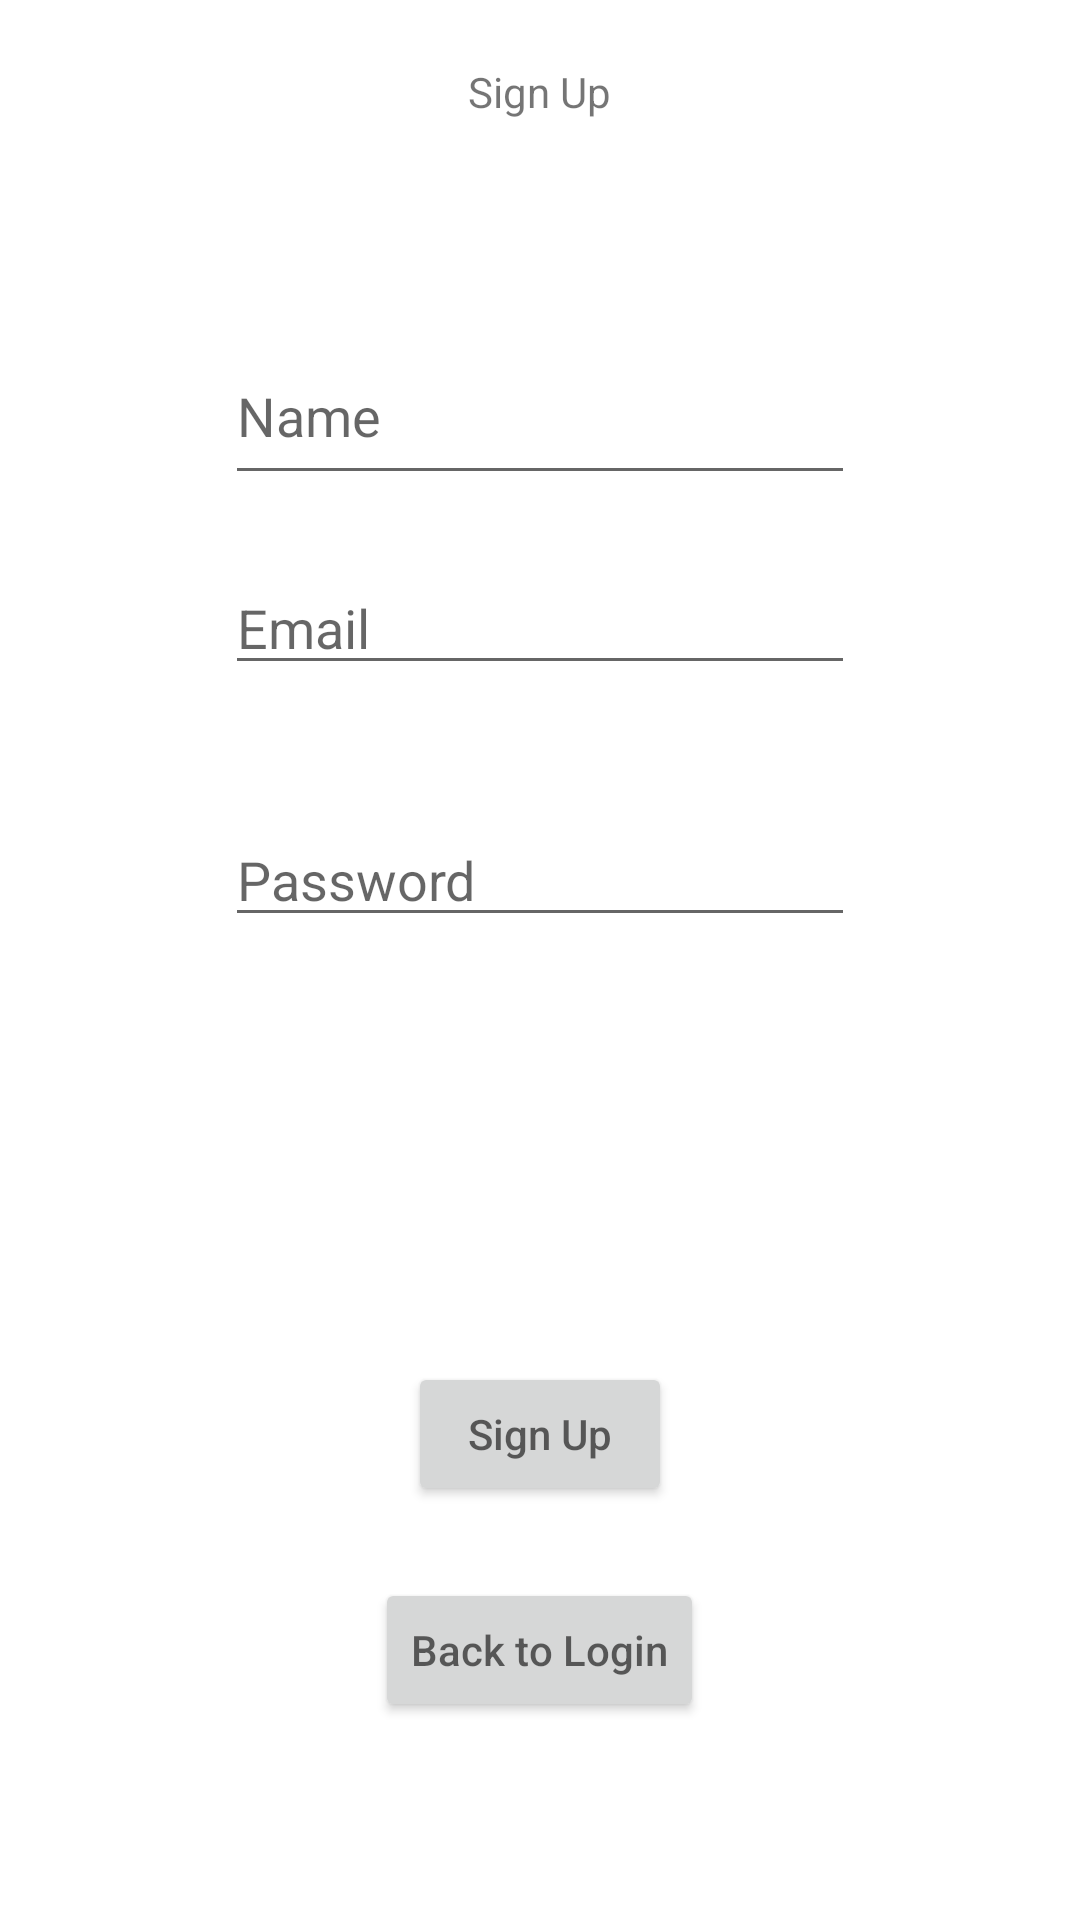

Here is an Android app screen rendered from its layout file. Give the layout XML and the strings, colors and styles it references.
<!-- AndroidManifest.xml: application theme Theme.InstantYummy -->
<!-- res/layout/activity_signup.xml -->
<?xml version="1.0" encoding="utf-8"?>
<RelativeLayout xmlns:android="http://schemas.android.com/apk/res/android"
    xmlns:app="http://schemas.android.com/apk/res-auto"
    xmlns:tools="http://schemas.android.com/tools"
    android:layout_width="match_parent"
    android:layout_height="match_parent">

    <TextView
        android:id="@+id/textViewUserSignUpSignUpLabel"
        android:layout_width="wrap_content"
        android:layout_height="wrap_content"
        android:layout_alignParentTop="true"
        android:layout_centerHorizontal="true"
        android:layout_marginTop="21dp"
        android:text="Sign Up"/>

    <EditText
        android:id="@+id/editTextName"
        android:layout_width="wrap_content"
        android:layout_height="56dp"
        android:layout_alignParentTop="true"
        android:layout_centerHorizontal="true"
        android:layout_marginTop="109dp"
        android:ems="10"
        android:inputType="textPersonName"
        android:hint="Name" />

    <EditText
        android:id="@+id/editTextUsername"
        android:layout_width="wrap_content"
        android:layout_height="wrap_content"
        android:layout_alignParentTop="true"
        android:layout_centerHorizontal="true"
        android:layout_marginTop="187dp"
        android:ems="10"
        android:inputType="textPersonName"
        android:hint="Email" />

    <EditText
        android:id="@+id/editTextPassword"
        android:layout_width="wrap_content"
        android:layout_height="wrap_content"
        android:layout_alignParentTop="true"
        android:layout_centerHorizontal="true"
        android:layout_marginTop="271dp"
        android:ems="10"
        android:inputType="textPersonName"
        android:hint="Password" />

    <Button
        android:id="@+id/buttonSignup"
        android:layout_width="wrap_content"
        android:layout_height="wrap_content"
        android:layout_alignParentTop="true"
        android:layout_centerHorizontal="true"
        android:layout_marginTop="454dp"
        android:hint="Sign Up" />

    <Button
        android:id="@+id/buttonLogin"
        android:layout_width="wrap_content"
        android:layout_height="wrap_content"
        android:layout_alignParentTop="true"
        android:layout_centerHorizontal="true"
        android:layout_marginTop="526dp"
        android:hint="Back to Login" />
</RelativeLayout>
<!-- resources referenced by this layout -->
<resources>
  <style name="Theme.InstantYummy" parent="Theme.MaterialComponents.DayNight.DarkActionBar">
          
          <item name="colorPrimary">@color/purple_500</item>
          <item name="colorPrimaryVariant">@color/purple_700</item>
          <item name="colorOnPrimary">@color/white</item>
          
          <item name="colorSecondary">@color/teal_200</item>
          <item name="colorSecondaryVariant">@color/teal_700</item>
          <item name="colorOnSecondary">@color/black</item>
          
          <item name="android:statusBarColor" tools:targetApi="l">?attr/colorPrimaryVariant</item>
          
      </style>
  <!-- not gathered from this repository: default colours our renderer supplied (Android Studio template values) -->
  <color name="purple_500">#FF6200EE</color>
  <color name="purple_700">#FF3700B3</color>
  <color name="teal_200">#FF03DAC5</color>
  <color name="teal_700">#FF018786</color>
  <color name="black">#FF000000</color>
  <color name="white">#FFFFFFFF</color>
</resources>
